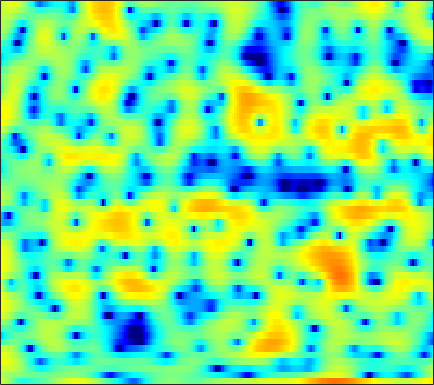

Data behind this chart, as committed beside it:
3.5021, 2.9259, 2.0717, 1.1266, 0.36718, -0.67223, -1.7374, -2.5144, -3.4069, -4.0517, -4.3482, -4.3591, -4.1499, -3.8172, -3.5213, -3.1511, -2.7938, -2.5383, -2.2273, -1.8832, -1.5036, -1.1698, -0.65313, -0.03663
1.775, 1.696, 1.553, 1.37, 1.213, 0.9796, 0.7367, 0.548, 0.2992, 0.05755, -0.1769, -0.341, -0.5477, -0.7245, -0.8449, -0.9828, -1.087, -1.145, -1.189, -1.191, -1.148, -1.089, -0.9696, -0.822
3.209, 3.347, 3.42, 3.372, 3.262, 3.027, 2.691, 2.377, 1.874, 1.272, 0.5658, -0.03037, -0.9066, -1.868, -2.63, -3.66, -4.635, -5.24, -5.751, -5.84, -5.515, -5.091, -4.394, -3.674
4.66, 4.68, 4.602, 4.404, 4.179, 3.775, 3.26, 2.791, 2.062, 1.205, 0.2071, -0.6418, -1.94, -3.467, -4.8, -6.891, -9.391, -11.4, -13.25, -12.48, -10.2, -8.521, -6.688, -5.299
4.643, 4.498, 4.229, 3.85, 3.494, 2.911, 2.206, 1.607, 0.701, -0.2757, -1.294, -2.05, -2.978, -3.746, -4.168, -4.525, -4.632, -4.565, -4.306, -3.899, -3.392, -2.994, -2.483, -2.05
3.074, 3.017, 2.883, 2.637, 2.37, 1.846, 1.092, 0.343, -0.9512, -2.685, -5.074, -7.537, -12.51, -20.82, -17.4, -10.65, -6.84, -4.875, -2.953, -1.52, -0.4195, 0.2063, 0.8488, 1.292
-3.814, -2.927, -1.898, -1.117, -0.7164, -0.4245, -0.3815, -0.5139, -0.8786, -1.414, -2.057, -2.54, -3.053, -3.221, -3.046, -2.436, -1.56, -0.8394, 0.07909, 0.8798, 1.536, 1.928, 2.296, 2.497
-8.46, -6.635, -4.84, -3.592, -2.924, -2.296, -1.913, -1.722, -1.55, -1.419, -1.257, -1.109, -0.8516, -0.5135, -0.2166, 0.2493, 0.7387, 1.103, 1.559, 1.968, 2.282, 2.45, 2.559, 2.522
-2.736, -2.608, -2.526, -2.59, -2.778, -3.199, -3.75, -4.19, -4.634, -4.721, -4.319, -3.739, -2.766, -1.726, -0.9834, -0.08851, 0.68, 1.173, 1.716, 2.14, 2.438, 2.584, 2.683, 2.661
1.281, 0.9781, 0.3719, -0.5105, -1.408, -3.04, -5.402, -7.976, -13.7, -30.64, -14.04, -9.291, -5.577, -3.178, -1.871, -0.5579, 0.3762, 0.8966, 1.403, 1.737, 1.927, 1.994, 2.021, 2
3.984, 3.679, 3.127, 2.414, 1.772, 0.7835, -0.2895, -1.078, -1.967, -2.483, -2.503, -2.245, -1.715, -1.139, -0.7651, -0.3804, -0.1465, -0.06685, -0.1278, -0.367, -0.7608, -1.152, -1.726, -2.274
5.009, 4.77, 4.359, 3.854, 3.434, 2.836, 2.21, 1.741, 1.154, 0.6182, 0.1376, -0.1872, -0.5813, -0.972, -1.261, -1.666, -2.112, -2.49, -3.069, -3.821, -4.814, -5.844, -7.819, -11.09
5.163, 4.89, 4.457, 3.968, 3.566, 2.999, 2.404, 1.944, 1.293, 0.5924, -0.176, -0.8151, -1.765, -2.819, -3.658, -4.81, -5.854, -6.486, -6.935, -7.002, -6.889, -6.813, -6.803, -6.866
4.661, 4.169, 3.452, 2.722, 2.207, 1.604, 1.1, 0.7432, 0.2553, -0.3238, -1.077, -1.802, -3.05, -4.724, -6.386, -9.428, -14.27, -20.62, -20.26, -12.76, -8.794, -6.76, -4.74, -3.13
3.067, 1.829, -0.2017, -2.467, -3.892, -4.524, -3.826, -3.083, -2.322, -1.989, -2.088, -2.413, -3.154, -4.184, -5.103, -6.365, -7.432, -7.866, -7.573, -6.365, -4.678, -3.367, -1.693, -0.1949
2.898, 1.315, -1.544, -5.4, -8.429, -8.841, -6.092, -4.437, -3.073, -2.518, -2.572, -2.937, -3.753, -4.812, -5.616, -6.48, -6.739, -6.452, -5.475, -4.127, -2.685, -1.592, -0.2146, 1.022
4.955, 4.216, 3.141, 2.078, 1.382, 0.6671, 0.1809, -0.1231, -0.5797, -1.222, -2.186, -3.182, -4.994, -7.609, -10.51, -17.3, -26.52, -15.74, -9.648, -6.155, -3.733, -2.321, -0.8698, 0.231
5.598, 5.202, 4.596, 3.916, 3.384, 2.649, 1.889, 1.297, 0.4367, -0.5115, -1.568, -2.452, -3.748, -5.134, -6.135, -7.164, -7.444, -7.054, -5.946, -4.663, -3.428, -2.62, -1.779, -1.23
5.423, 5.132, 4.626, 4.012, 3.48, 2.695, 1.834, 1.158, 0.2368, -0.6989, -1.6, -2.229, -2.979, -3.601, -3.937, -4.216, -4.255, -4.125, -3.804, -3.333, -2.798, -2.436, -2.014, -1.752
5.32, 5.042, 4.519, 3.828, 3.197, 2.218, 1.078, 0.1414, -1.155, -2.424, -3.55, -4.216, -4.809, -5.075, -5.114, -5.013, -4.803, -4.585, -4.212, -3.697, -3.096, -2.617, -1.962, -1.365
5.045, 4.783, 4.244, 3.468, 2.716, 1.457, -0.1481, -1.639, -4.09, -7.136, -10.54, -12.29, -11.84, -10.05, -8.968, -8.064, -7.713, -7.671, -7.59, -7.117, -5.978, -4.763, -3.041, -1.452
3.596, 3.436, 3.053, 2.441, 1.823, 0.7192, -0.7218, -2.088, -4.379, -7.291, -10.6, -12.28, -11.73, -10, -9.097, -8.755, -9.538, -11.11, -15.66, -45.08, -14.54, -9.147, -4.728, -1.768
0.2506, 0.303, 0.2654, 0.09378, -0.1319, -0.5477, -1.104, -1.596, -2.342, -3.107, -3.764, -4.118, -4.386, -4.502, -4.578, -4.754, -5.08, -5.398, -5.694, -5.442, -4.428, -3.239, -1.525, 0.1057
-4.59, -4.289, -4.016, -3.775, -3.581, -3.26, -2.933, -2.699, -2.427, -2.203, -2.027, -1.92, -1.795, -1.687, -1.61, -1.505, -1.379, -1.25, -1.01, -0.6284, -0.09375, 0.3959, 1.113, 1.836
-8.996, -9.222, -9.867, -10.16, -9.61, -8.039, -6.206, -4.979, -3.62, -2.568, -1.783, -1.335, -0.8684, -0.5177, -0.3077, -0.0864, 0.1075, 0.2683, 0.5069, 0.7923, 1.178, 1.499, 1.987, 2.478
-8.103, -9.754, -13.6, -19.82, -17.44, -11.14, -7.376, -5.474, -3.695, -2.46, -1.574, -1.076, -0.5737, -0.2344, -0.079, 0.009903, -0.03417, -0.1277, -0.2411, -0.2461, 0.002202, 0.3803, 1.115, 1.961
-1.564, -2.206, -3.027, -3.582, -3.675, -3.449, -3.049, -2.77, -2.497, -2.349, -2.182, -1.991, -1.662, -1.32, -1.156, -1.184, -1.64, -2.38, -4.002, -6.253, -7.688, -6.36, -3.083, -0.2194
2.297, 1.917, 1.362, 0.756, 0.2489, -0.542, -1.537, -2.515, -4.224, -6.445, -8.674, -9.147, -7.509, -5.305, -4.034, -3.038, -2.821, -3.173, -4.402, -6.333, -7.465, -6.224, -3.138, -0.3665
2.545, 2.288, 1.839, 1.253, 0.6964, -0.2539, -1.501, -2.716, -4.842, -7.735, -10.99, -11.75, -9.233, -6.313, -4.641, -3.09, -2.133, -1.67, -1.286, -0.9801, -0.5837, -0.1344, 0.6174, 1.43
0.9991, 0.9181, 0.7267, 0.4338, 0.1426, -0.3464, -0.9635, -1.488, -2.226, -2.892, -3.325, -3.406, -3.163, -2.617, -2.123, -1.455, -0.8612, -0.4762, -0.02037, 0.3829, 0.7539, 1.019, 1.35, 1.635
-1.156, -1.004, -0.8266, -0.7095, -0.6664, -0.6677, -0.7317, -0.8061, -0.9166, -0.9982, -1.026, -0.996, -0.8787, -0.6851, -0.5108, -0.2564, 0.01268, 0.2013, 0.4332, 0.6432, 0.8421, 0.9753, 1.133, 1.256
-3.812, -3.23, -2.495, -1.86, -1.468, -1.056, -0.7395, -0.5592, -0.3695, -0.2253, -0.09653, -0.003246, 0.117, 0.2247, 0.3008, 0.3776, 0.4227, 0.4392, 0.4321, 0.4127, 0.408, 0.4354, 0.5243, 0.6713
-6.927, -5.336, -3.705, -2.506, -1.824, -1.149, -0.6703, -0.4074, -0.1348, 0.07584, 0.2661, 0.3966, 0.5595, 0.6845, 0.7412, 0.729, 0.584, 0.3874, 0.003313, -0.4775, -0.9693, -1.229, -1.266, -0.8817
-6.261, -4.671, -3.095, -2.041, -1.517, -1.063, -0.8708, -0.8244, -0.8208, -0.7741, -0.6111, -0.3973, -0.01856, 0.3967, 0.6428, 0.8151, 0.7024, 0.3662, -0.5073, -2.036, -4.445, -6.947, -9.493, -6.757
-3.377, -2.857, -2.384, -2.208, -2.284, -2.676, -3.362, -4.061, -5.182, -6.216, -6.507, -5.88, -4.298, -2.578, -1.475, -0.3998, 0.197, 0.2861, -0.09432, -1.087, -2.678, -4.11, -5.083, -3.569
-3.038, -3.06, -3.427, -4.132, -4.865, -6.138, -7.672, -9.104, -11.73, -16.51, -26.48, -18.09, -10.53, -6.312, -4.136, -2.065, -0.6852, 0.008887, 0.5724, 0.8405, 0.9312, 1.02, 1.249, 1.718
-2.164, -2.73, -3.957, -5.802, -7.585, -10.34, -12.7, -13.33, -12.75, -11.6, -10.16, -8.782, -6.656, -4.537, -3.111, -1.459, -0.1666, 0.5914, 1.38, 1.946, 2.342, 2.571, 2.809, 3.013
0.6007, -0.2548, -1.86, -4.167, -6.511, -10.88, -16.09, -15.69, -11.35, -8.161, -5.96, -4.64, -3.118, -1.81, -0.9252, 0.08304, 0.934, 1.48, 2.051, 2.461, 2.744, 2.844, 2.882, 2.784
3.789, 3.144, 2.073, 0.8081, -0.2255, -1.495, -2.457, -2.809, -2.796, -2.443, -1.967, -1.595, -1.13, -0.6728, -0.3406, 0.09085, 0.5163, 0.8213, 1.161, 1.396, 1.472, 1.409, 1.131, 0.6218
5.635, 5.252, 4.624, 3.894, 3.297, 2.5, 1.724, 1.178, 0.4949, -0.1794, -0.8369, -1.343, -2.026, -2.629, -2.968, -3.101, -2.888, -2.575, -2.059, -1.615, -1.429, -1.491, -1.974, -2.939
6.129, 5.921, 5.54, 5.036, 4.582, 3.855, 3.001, 2.264, 1.125, -0.2174, -1.815, -3.244, -5.522, -8.308, -10.58, -12.26, -10.81, -8.953, -6.762, -5.189, -4.23, -3.875, -3.898, -4.527
5.438, 5.412, 5.27, 4.981, 4.653, 4.039, 3.203, 2.415, 1.122, -0.4795, -2.48, -4.272, -7.138, -10.73, -13.9, -16.6, -14.3, -11.66, -8.843, -6.813, -5.326, -4.555, -3.883, -3.636
3.669, 3.983, 4.283, 4.388, 4.307, 3.97, 3.34, 2.664, 1.469, -0.07944, -1.963, -3.582, -5.913, -8.233, -9.671, -10.76, -10.56, -9.7, -8.089, -6.367, -4.851, -3.895, -2.893, -2.162
0.4817, 1.64, 2.854, 3.653, 3.983, 4.079, 3.788, 3.312, 2.336, 0.9539, -0.8885, -2.624, -5.558, -9.549, -13.8, -22.29, -16.65, -12.15, -8.431, -5.888, -3.985, -2.865, -1.694, -0.7897
-2.865, -0.7089, 1.321, 2.655, 3.309, 3.766, 3.808, 3.585, 2.966, 1.968, 0.5837, -0.7077, -2.777, -5.143, -6.871, -8.467, -8.442, -7.631, -6.212, -4.835, -3.59, -2.722, -1.657, -0.7489
-1.671, -0.4929, 0.8772, 1.964, 2.571, 3.112, 3.347, 3.332, 3.052, 2.492, 1.697, 0.9588, -0.1716, -1.389, -2.294, -3.422, -4.368, -4.991, -5.621, -5.919, -5.704, -5.102, -3.885, -2.548
-1.054, -0.3312, 0.6111, 1.462, 1.992, 2.547, 2.899, 3.025, 3.005, 2.788, 2.369, 1.929, 1.186, 0.2577, -0.5794, -1.896, -3.583, -5.195, -8.2, -12.95, -17.7, -13.54, -8.078, -4.638
-3.045, -2.155, -1.024, -0.04402, 0.5886, 1.257, 1.75, 2.005, 2.212, 2.265, 2.155, 1.971, 1.584, 1.014, 0.4483, -0.5106, -1.765, -2.913, -4.72, -6.526, -7.293, -6.6, -4.681, -2.703
-7.193, -5.522, -3.824, -2.581, -1.853, -1.113, -0.5581, -0.2242, 0.1451, 0.4356, 0.6561, 0.7743, 0.849, 0.8178, 0.7167, 0.4698, 0.1283, -0.1676, -0.5411, -0.802, -0.8263, -0.6686, -0.2638, 0.2775
-7.911, -6.596, -5.354, -4.561, -4.199, -3.885, -3.652, -3.445, -3.07, -2.542, -1.883, -1.362, -0.6891, -0.09429, 0.2924, 0.7025, 1.012, 1.178, 1.348, 1.478, 1.606, 1.695, 1.808, 1.906
-4.824, -4.757, -4.893, -5.361, -5.97, -7.064, -8.258, -8.883, -8.732, -7.409, -5.593, -4.241, -2.605, -1.202, -0.3066, 0.7097, 1.512, 1.994, 2.477, 2.805, 2.977, 3.017, 2.961, 2.773
-1.679, -2.183, -3.17, -4.654, -6.189, -9.145, -14.04, -21.25, -23.55, -13.59, -9.005, -6.604, -4.056, -1.966, -0.6354, 0.8528, 2.037, 2.747, 3.449, 3.884, 4.053, 4.014, 3.732, 3.187
0.859, 0.3098, -0.7248, -2.142, -3.457, -5.539, -7.773, -9.275, -10.49, -10.46, -9.332, -7.818, -5.334, -2.861, -1.187, 0.6903, 2.185, 3.042, 3.884, 4.378, 4.551, 4.453, 4.004, 3.165
2.006, 1.671, 0.957, -0.07689, -1.077, -2.72, -4.785, -6.731, -10.19, -16.41, -25.22, -14.83, -8.246, -4.323, -2.226, -0.08784, 1.483, 2.357, 3.188, 3.683, 3.862, 3.794, 3.429, 2.731
2.098, 2.057, 1.76, 1.179, 0.5497, -0.5254, -1.883, -3.058, -4.787, -6.26, -6.752, -6.169, -4.598, -2.895, -1.738, -0.4661, 0.5142, 1.097, 1.658, 2.014, 2.157, 2.146, 1.975, 1.617
2.103, 2.342, 2.445, 2.321, 2.088, 1.615, 1.006, 0.4919, -0.1989, -0.7773, -1.169, -1.301, -1.306, -1.193, -1.067, -0.891, -0.7351, -0.6284, -0.4884, -0.3657, -0.2606, -0.2136, -0.2165, -0.3006
2.261, 2.74, 3.179, 3.398, 3.433, 3.307, 3.014, 2.705, 2.215, 1.626, 0.9953, 0.4765, -0.2817, -1.095, -1.753, -2.618, -3.374, -3.825, -4.133, -4.125, -3.866, -3.612, -3.276, -2.987
2.213, 2.941, 3.671, 4.132, 4.312, 4.359, 4.189, 3.935, 3.424, 2.716, 1.784, 0.9193, -0.4832, -2.237, -3.845, -6.405, -9.336, -11.26, -12.16, -11.07, -9.607, -8.646, -7.544, -6.651
